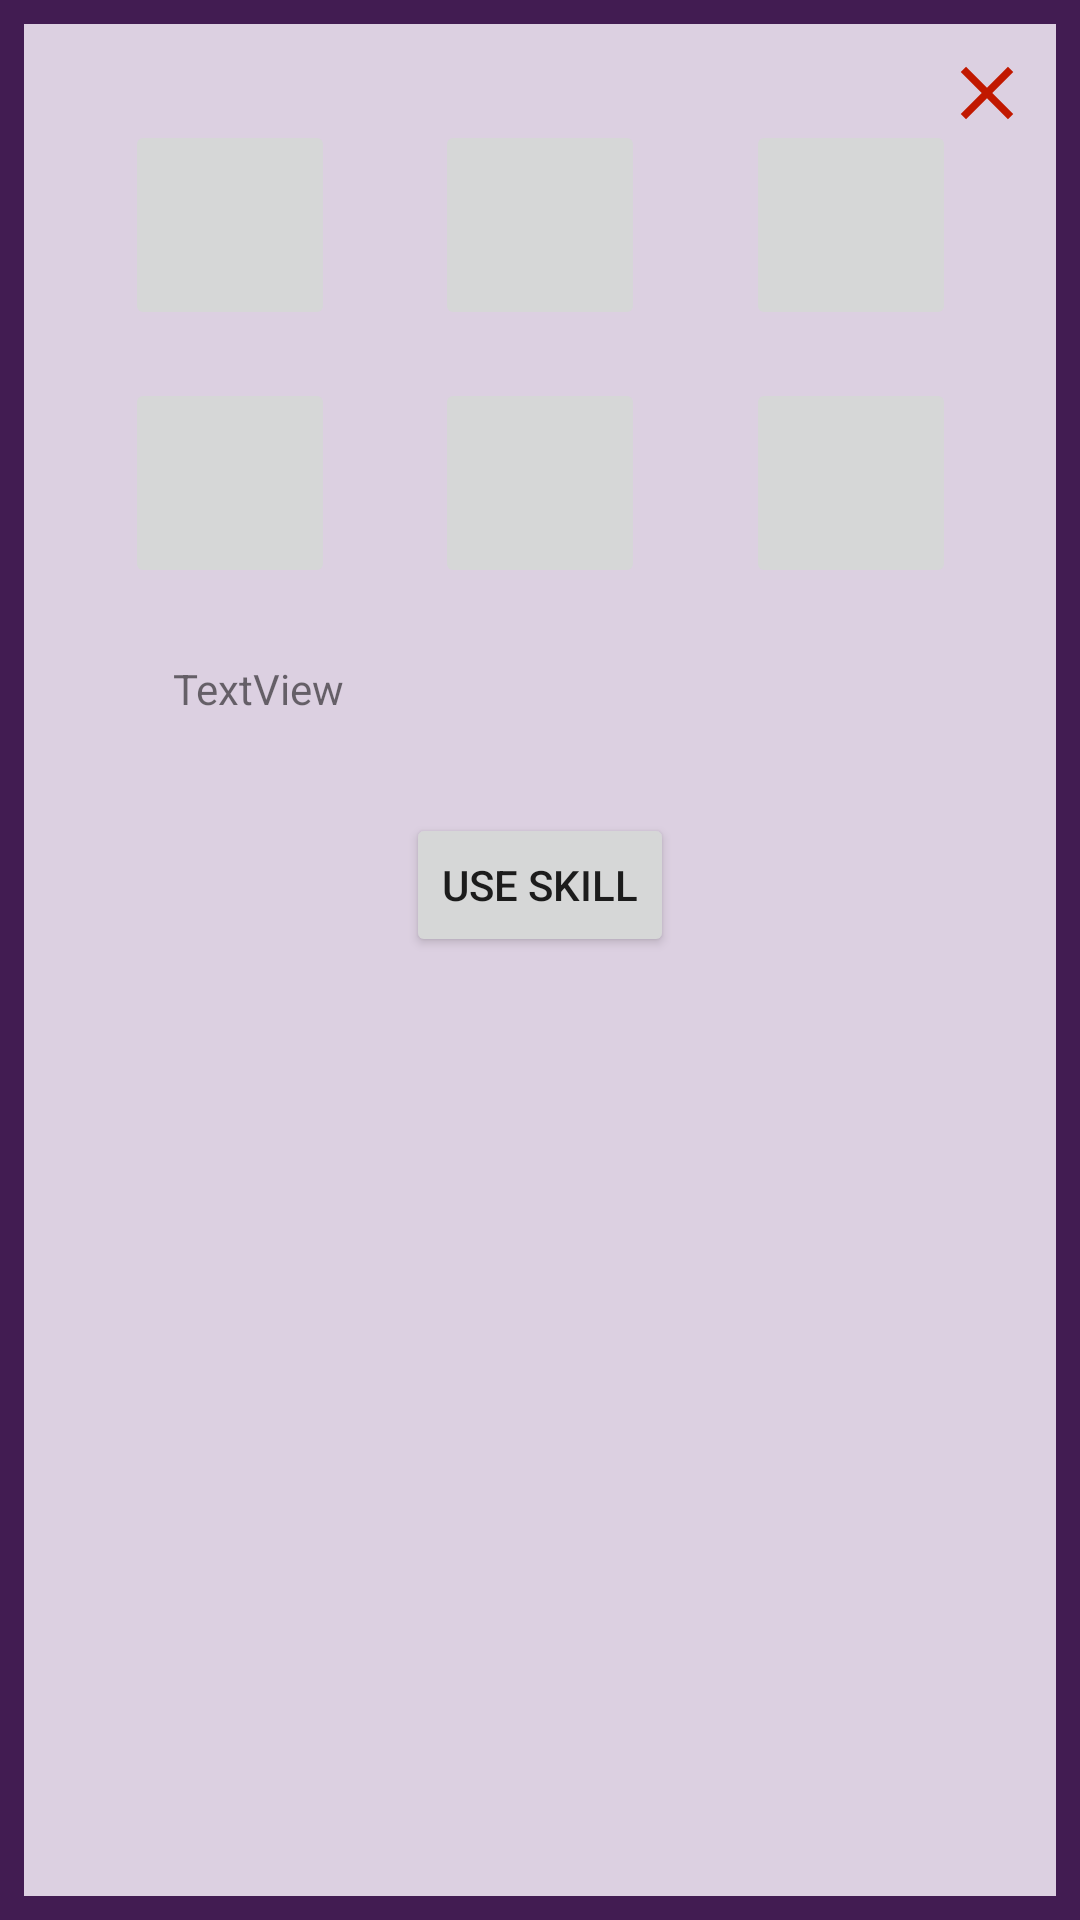

This screen was rendered from an Android layout file. Write that file and the resources it references.
<!-- AndroidManifest.xml: application theme AppTheme -->
<!-- res/layout/fragment_skills.xml -->
<?xml version="1.0" encoding="utf-8"?>
<android.support.constraint.ConstraintLayout xmlns:android="http://schemas.android.com/apk/res/android"
    xmlns:app="http://schemas.android.com/apk/res-auto"
    xmlns:tools="http://schemas.android.com/tools"
    android:id="@+id/skillsBattleFragment"
    android:layout_width="match_parent"
    android:layout_height="match_parent"
    android:alpha="1.0"
    android:background="@drawable/skills_fragment_background"
    android:padding="8dp">

    <Button
        android:id="@+id/exitButton"
        android:layout_width="wrap_content"
        android:layout_height="wrap_content"
        android:layout_marginStart="8dp"
        android:layout_marginTop="32dp"
        android:layout_marginEnd="8dp"
        android:text="use skill"
        app:layout_constraintEnd_toEndOf="parent"
        app:layout_constraintStart_toStartOf="parent"
        app:layout_constraintTop_toBottomOf="@+id/descriptionSkillTextView" />

    <ImageButton
        android:id="@+id/skillButton1"
        android:layout_width="@dimen/dimen_skills_fragment_imgbutton_size"
        android:layout_height="@dimen/dimen_skills_fragment_imgbutton_size"
        android:layout_marginStart="8dp"
        android:layout_marginEnd="8dp"
        android:scaleType="fitCenter"
        app:layout_constraintEnd_toStartOf="@+id/skillButton2"
        app:layout_constraintStart_toStartOf="parent"
        app:layout_constraintTop_toTopOf="@+id/skillButton2"
        tools:srcCompat="@tools:sample/avatars" />

    <ImageButton
        android:id="@+id/skillButton2"
        android:layout_width="@dimen/dimen_skills_fragment_imgbutton_size"
        android:layout_height="@dimen/dimen_skills_fragment_imgbutton_size"
        android:layout_marginStart="8dp"
        android:layout_marginTop="32dp"
        android:layout_marginEnd="8dp"
        android:scaleType="fitCenter"
        app:layout_constraintEnd_toEndOf="parent"
        app:layout_constraintStart_toStartOf="parent"
        app:layout_constraintTop_toTopOf="parent"
        tools:srcCompat="@tools:sample/avatars" />

    <ImageButton
        android:id="@+id/skillButton3"
        android:layout_width="@dimen/dimen_skills_fragment_imgbutton_size"
        android:layout_height="@dimen/dimen_skills_fragment_imgbutton_size"
        android:layout_marginStart="8dp"
        android:layout_marginEnd="8dp"
        android:scaleType="fitCenter"
        app:layout_constraintEnd_toEndOf="parent"
        app:layout_constraintStart_toEndOf="@+id/skillButton2"
        app:layout_constraintTop_toTopOf="@+id/skillButton2"
        tools:srcCompat="@tools:sample/avatars" />

    <ImageButton
        android:id="@+id/skillButton4"
        android:layout_width="@dimen/dimen_skills_fragment_imgbutton_size"
        android:layout_height="@dimen/dimen_skills_fragment_imgbutton_size"
        android:scaleType="fitCenter"
        app:layout_constraintEnd_toEndOf="@+id/skillButton1"
        app:layout_constraintStart_toStartOf="@+id/skillButton1"
        app:layout_constraintTop_toTopOf="@+id/skillButton5"
        tools:srcCompat="@tools:sample/avatars" />

    <ImageButton
        android:id="@+id/skillButton5"
        android:layout_width="@dimen/dimen_skills_fragment_imgbutton_size"
        android:layout_height="@dimen/dimen_skills_fragment_imgbutton_size"
        android:layout_marginTop="16dp"
        android:scaleType="fitCenter"
        app:layout_constraintEnd_toEndOf="@+id/skillButton2"
        app:layout_constraintStart_toStartOf="@+id/skillButton2"
        app:layout_constraintTop_toBottomOf="@+id/skillButton2"
        tools:srcCompat="@tools:sample/avatars" />

    <ImageButton
        android:id="@+id/skillButton6"
        android:layout_width="@dimen/dimen_skills_fragment_imgbutton_size"
        android:layout_height="@dimen/dimen_skills_fragment_imgbutton_size"
        android:scaleType="fitCenter"
        app:layout_constraintEnd_toEndOf="@+id/skillButton3"
        app:layout_constraintStart_toStartOf="@+id/skillButton3"
        app:layout_constraintTop_toTopOf="@+id/skillButton5"
        tools:srcCompat="@tools:sample/avatars" />

    <TextView
        android:id="@+id/descriptionSkillTextView"
        android:layout_width="0dp"
        android:layout_height="wrap_content"
        android:layout_marginStart="16dp"
        android:layout_marginTop="24dp"
        android:layout_marginEnd="16dp"
        android:text="TextView"
        app:layout_constraintEnd_toEndOf="@+id/skillButton6"
        app:layout_constraintStart_toStartOf="@+id/skillButton4"
        app:layout_constraintTop_toBottomOf="@+id/skillButton5" />

    <ImageButton
        android:id="@+id/closeSkillsButton"
        android:layout_width="30dp"
        android:layout_height="30dp"
        android:layout_marginTop="8dp"
        android:layout_marginEnd="8dp"
        android:background="@drawable/ic_close_24dp"
        app:layout_constraintEnd_toEndOf="parent"
        app:layout_constraintTop_toTopOf="parent" />

</android.support.constraint.ConstraintLayout>
<!-- resources referenced by this layout -->
<resources>
  <dimen name="dimen_skills_fragment_imgbutton_size">70dp</dimen>
  <!-- drawable ic_close_24dp (drawable) -->
  <vector android:height="24dp" android:tint="#C11800"
      android:viewportHeight="24.0" android:viewportWidth="24.0"
      android:width="24dp" xmlns:android="http://schemas.android.com/apk/res/android">
      <path android:fillColor="#FF000000" android:pathData="M19,6.41L17.59,5 12,10.59 6.41,5 5,6.41 10.59,12 5,17.59 6.41,19 12,13.41 17.59,19 19,17.59 13.41,12z"/>
  </vector>
  <!-- drawable skills_fragment_background (drawable) -->
  <?xml version="1.0" encoding="utf-8"?>
  <shape xmlns:android="http://schemas.android.com/apk/res/android" android:shape="rectangle" >
      <solid android:color="@color/colorBattleTextBackground" />
      <stroke android:width="8dp" android:color="@color/colorBorders"/>
  </shape>
  <style name="AppTheme" parent="Theme.AppCompat.Light.DarkActionBar">
          
          <item name="colorPrimary">@color/colorPrimary</item>
          <item name="colorPrimaryDark">@color/colorPrimaryDark</item>
          <item name="colorAccent">@color/colorAccent</item>
      </style>
  <color name="colorBattleTextBackground">#dcd0e1</color>
  <color name="colorBorders">#421C52</color>
  <color name="colorPrimary">#008577</color>
  <color name="colorPrimaryDark">#00574B</color>
  <color name="colorAccent">#D81B60</color>
</resources>
